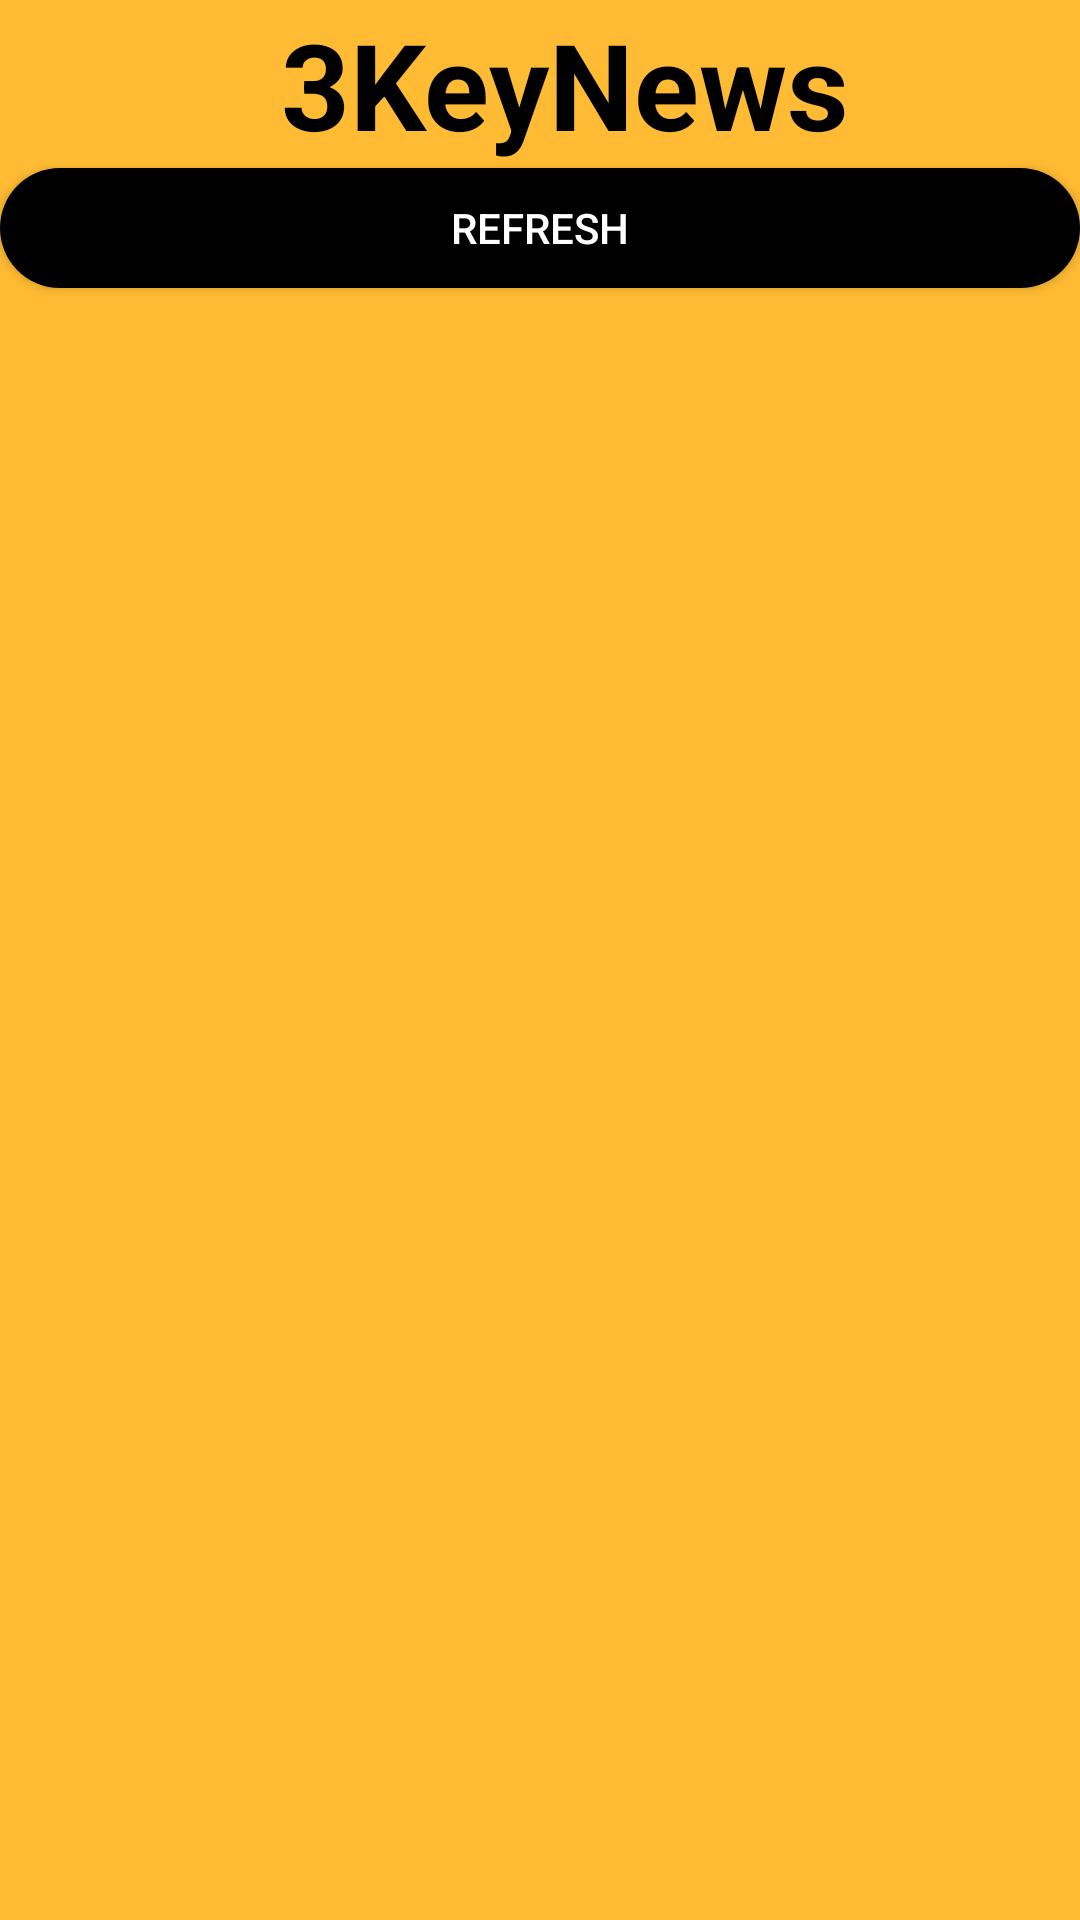

The Android layout XML behind this screen, and the referenced resources:
<!-- AndroidManifest.xml: application theme Theme.AppCompat.Light.NoActionBar -->
<!-- res/layout/activity_home.xml -->
<?xml version="1.0" encoding="utf-8"?>

<LinearLayout xmlns:android="http://schemas.android.com/apk/res/android"
    xmlns:app="http://schemas.android.com/apk/res-auto"
    android:layout_width="match_parent"
    android:layout_height="match_parent"
    android:background="@android:color/holo_orange_light"
    android:fitsSystemWindows="true"
    android:orientation="vertical">
    <include
        layout="@layout/toolbar"
        android:id="@+id/toobar">
    </include>

    <Button
        android:id="@+id/refresh"
        android:layout_width="match_parent"
        android:layout_height="40sp"
        android:background="@drawable/back_ground"
        android:text="Refresh"
        android:textColor="@android:color/background_light" />

    <androidx.recyclerview.widget.RecyclerView
        android:layout_width="match_parent"
        android:layout_height="match_parent"
        android:layout_below="@+id/refresh"
        android:id="@+id/recycler"/>


</LinearLayout>
<!-- res/layout/toolbar.xml (included above) -->
<?xml version="1.0" encoding="utf-8"?>

<androidx.appcompat.widget.Toolbar xmlns:android="http://schemas.android.com/apk/res/android"
    android:layout_width="match_parent"
    android:layout_height="wrap_content"
    xmlns:app="http://schemas.android.com/apk/res-auto"
    app:theme="@style/AppTheme">
    <TextView
        android:layout_width="match_parent"
        android:layout_height="wrap_content"
        android:text="3KeyNews"
        android:textStyle="bold"
        android:textAlignment="center"
        android:textSize="40dp"
        android:textColor="@android:color/background_dark"/>


</androidx.appcompat.widget.Toolbar>
<!-- resources referenced by this layout -->
<resources>
  <!-- drawable back_ground (drawable) -->
  <?xml version="1.0" encoding="utf-8"?>
  
  <shape xmlns:android="http://schemas.android.com/apk/res/android"
     android:shape="rectangle">
      <corners
          android:radius="25dp"/>
      <solid
          android:color="@android:color/background_dark"
          />
  </shape>
  <style name="AppTheme" parent="Theme.AppCompat.Light.NoActionBar">
          
          <item name="colorPrimary">@color/colorPrimary</item>
          <item name="colorPrimaryDark">@color/colorPrimaryDark</item>
          <item name="colorAccent">@color/colorAccent</item>
          <item name="android:textColorSecondary">@android:color/background_dark</item>
      </style>
  <color name="colorPrimary">#6200EE</color>
  <color name="colorPrimaryDark">#3700B3</color>
  <color name="colorAccent">#03DAC5</color>
</resources>
